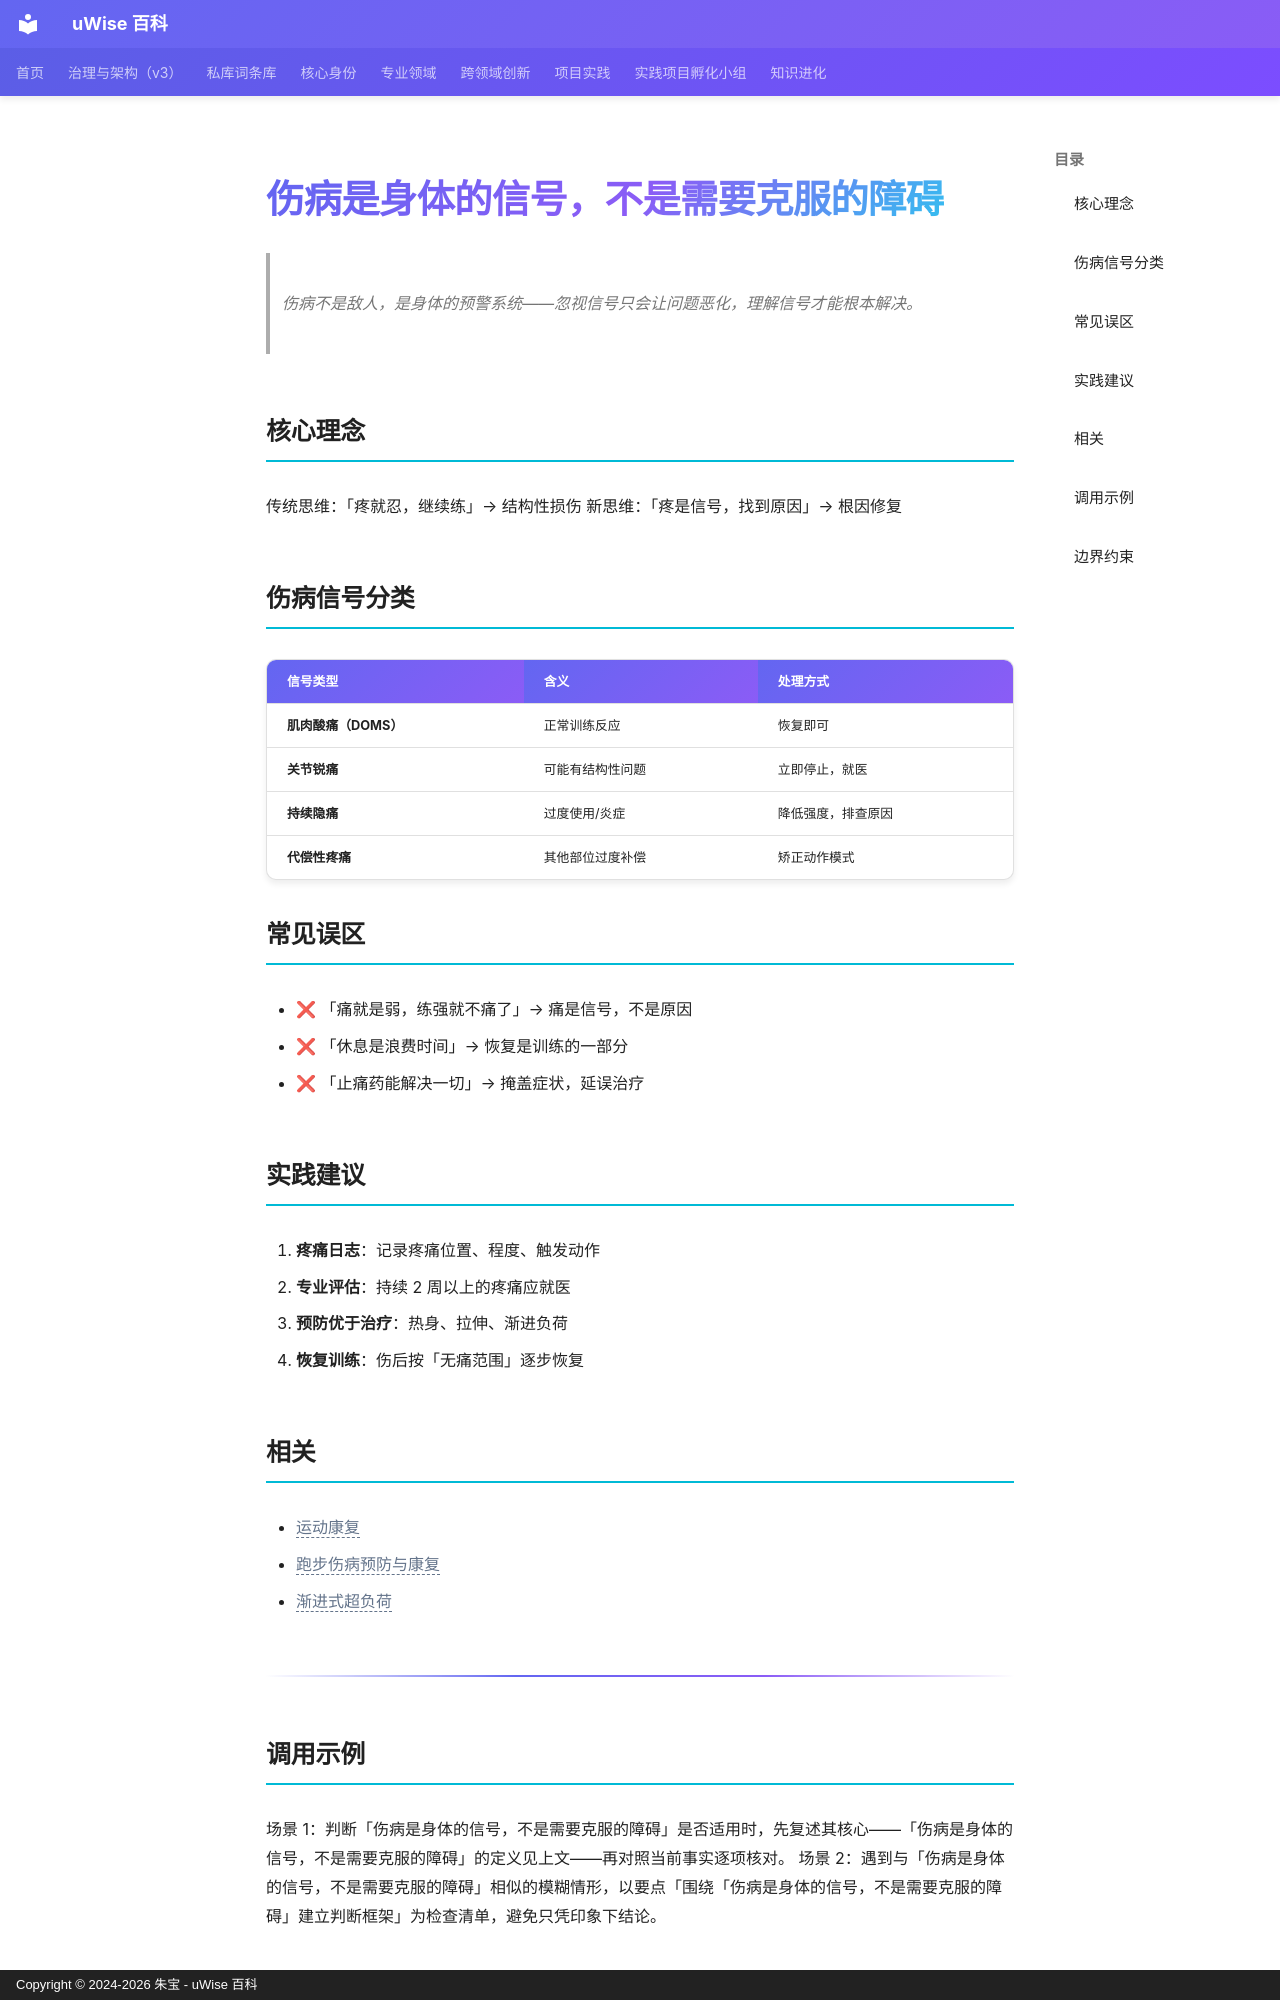

repository: zhubao315/uWise · page: vault-encyclopedia/md-977b41a5/index.html · generator: mkdocs · copyright: Copyright © 2024-2026 朱宝 - uWise 百科

---
title: "伤病是身体的信号，不是需要克服的障碍"
description: "伤病不是敌人，是身体的预警系统——忽视信号只会让问题恶化，理解信号才能根本解决。"
---

# 伤病是身体的信号，不是需要克服的障碍

> 伤病不是敌人，是身体的预警系统——忽视信号只会让问题恶化，理解信号才能根本解决。

## 核心理念

传统思维：「疼就忍，继续练」→ 结构性损伤
新思维：「疼是信号，找到原因」→ 根因修复

## 伤病信号分类

| 信号类型 | 含义 | 处理方式 |
|---------|------|---------|
| **肌肉酸痛（DOMS）** | 正常训练反应 | 恢复即可 |
| **关节锐痛** | 可能有结构性问题 | 立即停止，就医 |
| **持续隐痛** | 过度使用/炎症 | 降低强度，排查原因 |
| **代偿性疼痛** | 其他部位过度补偿 | 矫正动作模式 |

## 常见误区

- ❌ 「痛就是弱，练强就不痛了」→ 痛是信号，不是原因
- ❌ 「休息是浪费时间」→ 恢复是训练的一部分
- ❌ 「止痛药能解决一切」→ 掩盖症状，延误治疗

## 实践建议

1. **疼痛日志**：记录疼痛位置、程度、触发动作
2. **专业评估**：持续 2 周以上的疼痛应就医
3. **预防优于治疗**：热身、拉伸、渐进负荷
4. **恢复训练**：伤后按「无痛范围」逐步恢复

## 相关

- <span class="uw-unresolved" data-target="运动康复" title="未解析的双链目标：运动康复">运动康复</span>
- <span class="uw-unresolved" data-target="跑步伤病预防与康复" title="未解析的双链目标：跑步伤病预防与康复">跑步伤病预防与康复</span>
- <span class="uw-unresolved" data-target="渐进式超负荷" title="未解析的双链目标：渐进式超负荷">渐进式超负荷</span>

---

## 调用示例

场景 1：判断「伤病是身体的信号，不是需要克服的障碍」是否适用时，先复述其核心——「伤病是身体的信号，不是需要克服的障碍」的定义见上文——再对照当前事实逐项核对。
场景 2：遇到与「伤病是身体的信号，不是需要克服的障碍」相似的模糊情形，以要点「围绕「伤病是身体的信号，不是需要克服的障碍」建立判断框架」为检查清单，避免只凭印象下结论。
